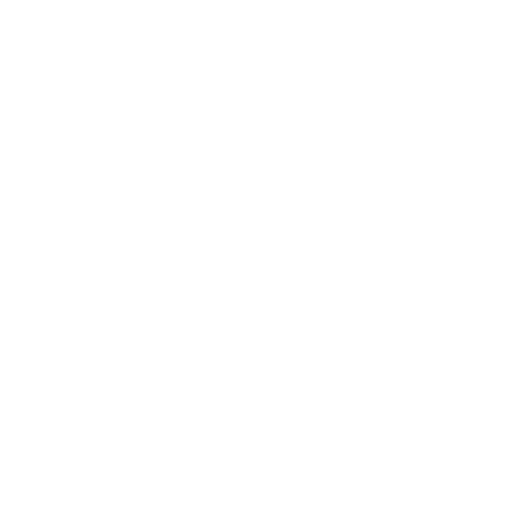
t = 0.00 s
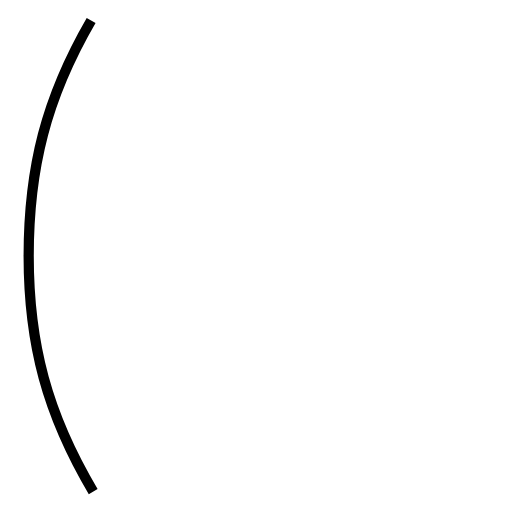
t = 1.45 s
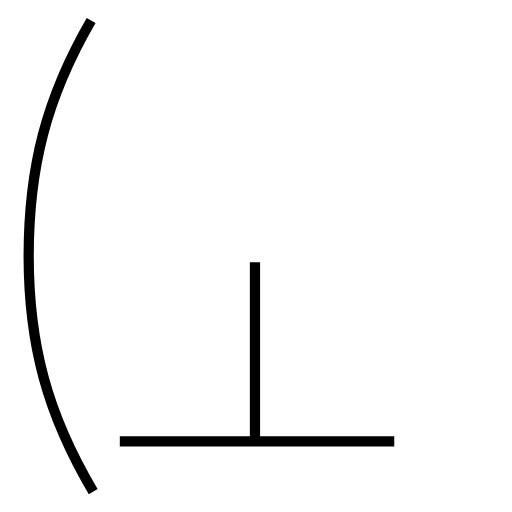
t = 2.77 s
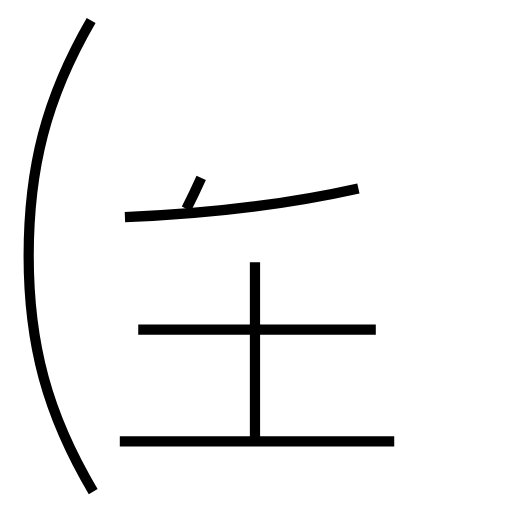
t = 4.26 s
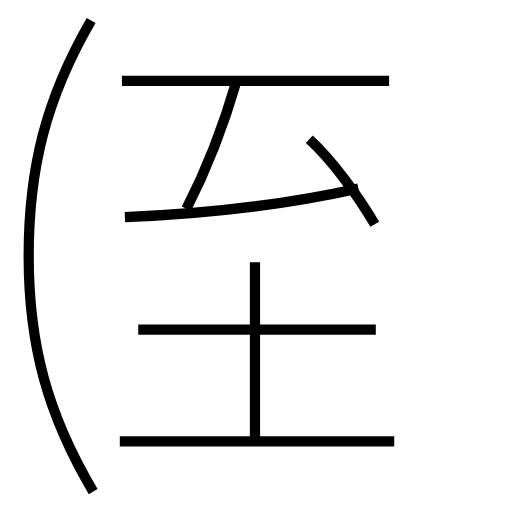
t = 5.66 s
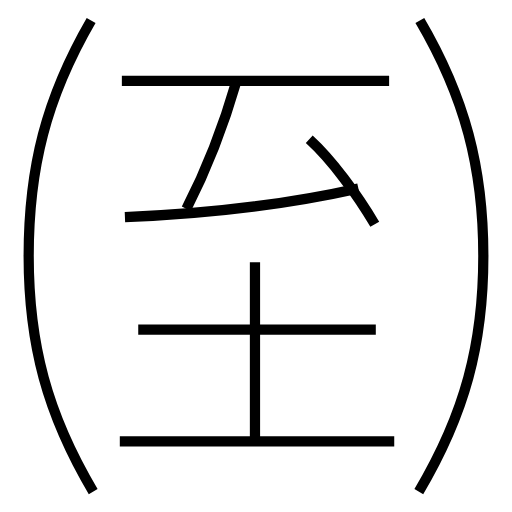
t = 7.11 s

The animated SVG that drew these frames (rendered in a browser with its animation timeline set to each time). Animation: 9 SMIL elements (animate=9); one cycle of 7.11 s.

<?xml version='1.0' encoding='utf-8'?>
<svg viewBox="0.0 -6.0 50.0 50.0" version="1.1" xmlns="http://www.w3.org/2000/svg"><rect x="-1000" y="-1000" width="2000" height="2000" stroke="white" fill="white" /><g style="fill:none;stroke:#000000;stroke-width:1"><path d="M 9.1 4.0 C 4.6 -3.6 2.8 -10.4 2.8 -19.0 C 2.8 -27.6 4.5 -34.4 8.9 -42.0 " transform="translate(0.0 38.0)" stroke-dasharray="48.27466542197335" stroke-dashoffset="48.27466542197335"><animate attributeName="stroke-dashoffset" from="48.27466542197335" to="0" dur="1.4482399626592006s" begin="0s; anim_end.end" fill="freeze" id="anim0" /></path><path d="M 38.5 -0.9 L 11.7 -0.9 " transform="translate(0.0 38.0)" stroke-dasharray="26.8" stroke-dashoffset="26.8"><animate attributeName="stroke-dashoffset" from="26.8" to="0" dur="0.8039999999999999s" begin="anim0.end" fill="freeze" id="anim1" /></path><path d="M 24.9 -1.1 L 24.9 -18.4 " transform="translate(0.0 38.0)" stroke-dasharray="17.299999999999997" stroke-dashoffset="17.299999999999997"><animate attributeName="stroke-dashoffset" from="17.299999999999997" to="0" dur="0.5189999999999999s" begin="anim1.end" fill="freeze" id="anim2" /></path><path d="M 36.7 -11.8 L 13.5 -11.8 " transform="translate(0.0 38.0)" stroke-dasharray="23.200000000000003" stroke-dashoffset="23.200000000000003"><animate attributeName="stroke-dashoffset" from="23.200000000000003" to="0" dur="0.6960000000000001s" begin="anim2.end" fill="freeze" id="anim3" /></path><path d="M 12.2 -22.8 C 19.6 -23.1 27.4 -23.9 35.0 -25.6 " transform="translate(0.0 38.0)" stroke-dasharray="23.002003216887534" stroke-dashoffset="23.002003216887534"><animate attributeName="stroke-dashoffset" from="23.002003216887534" to="0" dur="0.690060096506626s" begin="anim3.end" fill="freeze" id="anim4" /></path><path d="M 18.2 -23.6 C 20.1 -27.3 21.8 -31.6 23.1 -36.1 " transform="translate(0.0 38.0)" stroke-dasharray="13.446439875127856" stroke-dashoffset="13.446439875127856"><animate attributeName="stroke-dashoffset" from="13.446439875127856" to="0" dur="0.4033931962538357s" begin="anim4.end" fill="freeze" id="anim5" /></path><path d="M 36.6 -22.1 C 34.9 -25.0 32.4 -28.4 30.2 -30.4 " transform="translate(0.0 38.0)" stroke-dasharray="10.514718819365564" stroke-dashoffset="10.514718819365564"><animate attributeName="stroke-dashoffset" from="10.514718819365564" to="0" dur="0.3154415645809669s" begin="anim5.end" fill="freeze" id="anim6" /></path><path d="M 38.0 -36.1 L 11.9 -36.1 " transform="translate(0.0 38.0)" stroke-dasharray="26.1" stroke-dashoffset="26.1"><animate attributeName="stroke-dashoffset" from="26.1" to="0" dur="0.783s" begin="anim6.end" fill="freeze" id="anim7" /></path><path d="M 40.9 4.0 C 45.4 -3.6 47.2 -10.4 47.2 -19.0 C 47.2 -27.6 45.4 -34.5 41.0 -42.0" transform="translate(0.0 38.0)" stroke-dasharray="48.30439953283786" stroke-dashoffset="48.30439953283786"><animate attributeName="stroke-dashoffset" from="48.30439953283786" to="0" dur="1.449131985985136s" begin="anim7.end" fill="freeze" id="anim_end" /></path></g></svg>
